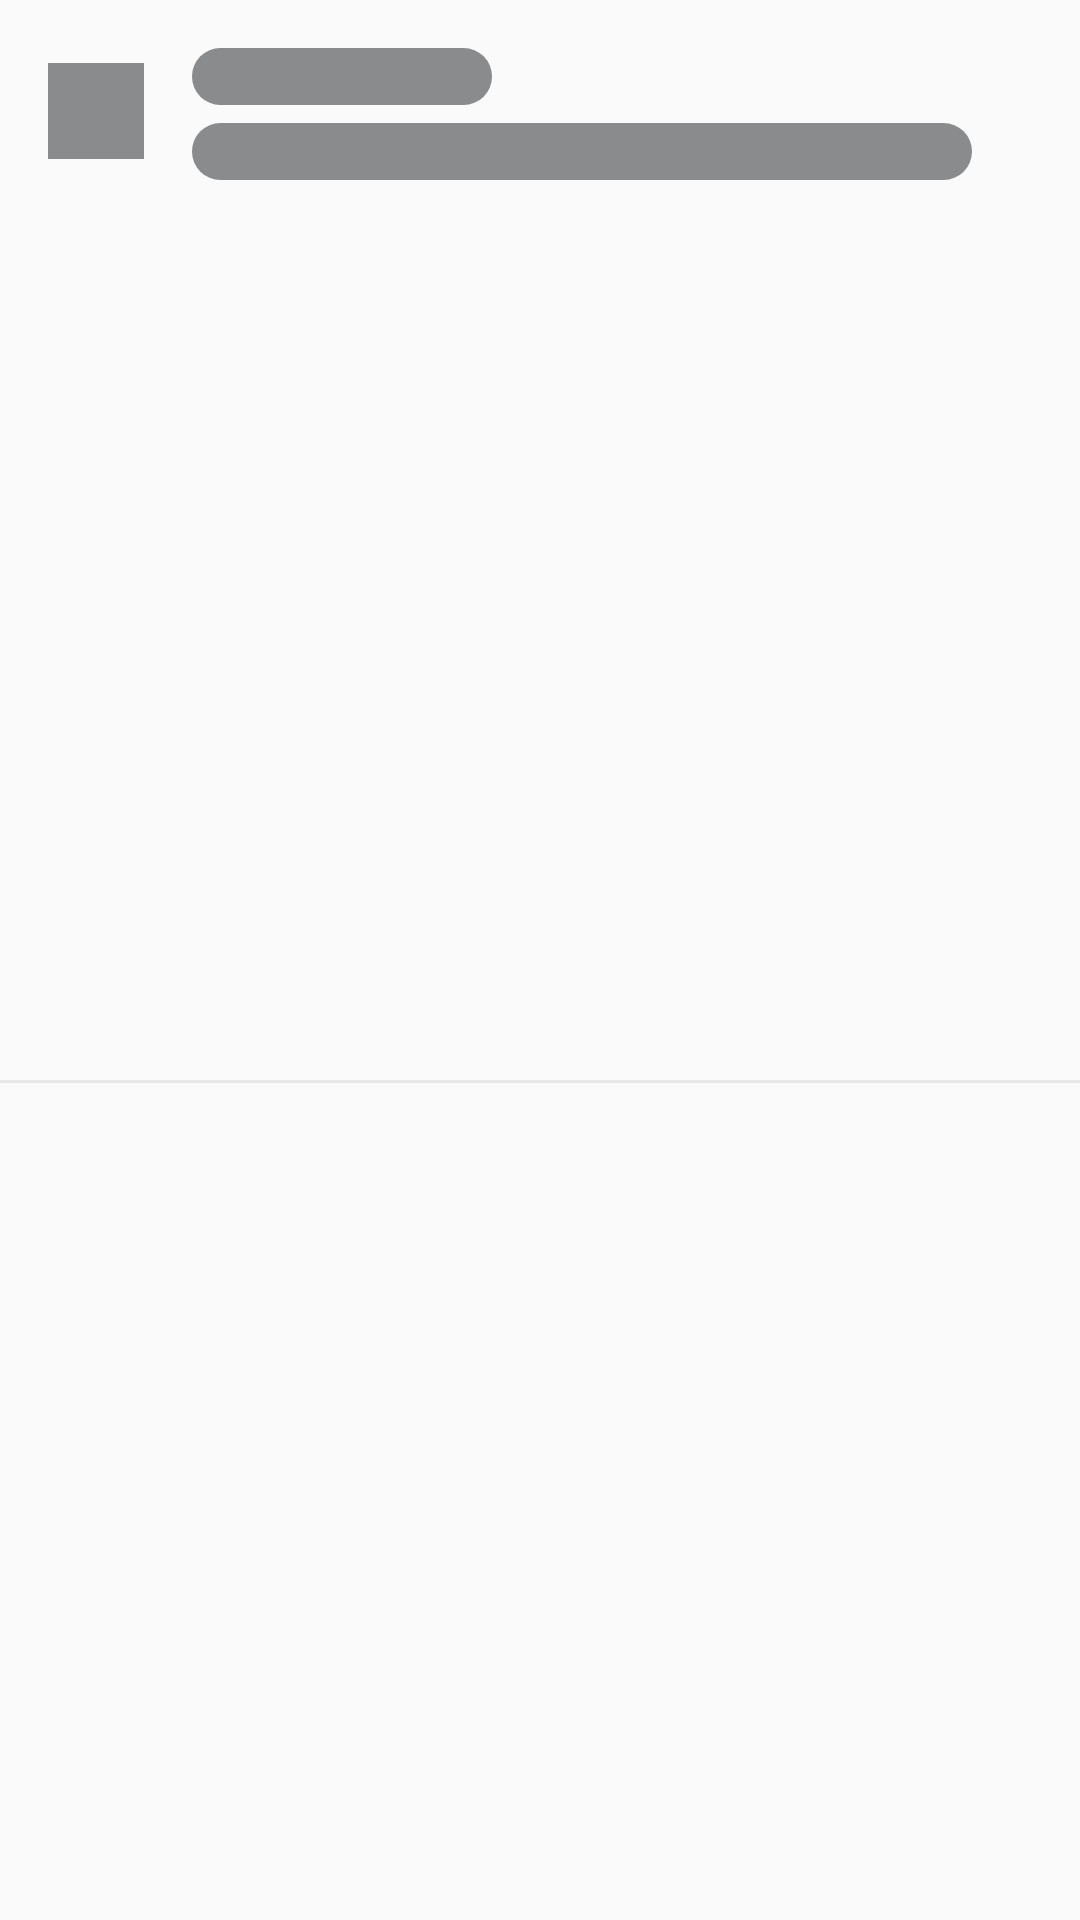

Reconstruct the res/layout file that produces this screen, plus the resources it refers to.
<!-- AndroidManifest.xml: application theme Theme.KhetiPointApp -->
<!-- res/layout/shimmer_layout.xml -->
<?xml version="1.0" encoding="utf-8"?>
<androidx.constraintlayout.widget.ConstraintLayout
    xmlns:android="http://schemas.android.com/apk/res/android"
    xmlns:app="http://schemas.android.com/apk/res-auto"
    xmlns:tools="http://schemas.android.com/tools"
    android:layout_width="match_parent"
    android:layout_height="wrap_content">


    <ImageView
        android:id="@+id/imageView"
        android:layout_width="32dp"
        android:layout_height="32dp"
        android:layout_marginStart="16dp"
        android:layout_marginLeft="16dp"
        android:layout_marginTop="21dp"
        app:layout_constraintStart_toStartOf="parent"
        app:layout_constraintTop_toTopOf="parent"
        android:background="@color/shim" />

    <TextView
        android:id="@+id/textView5"
        android:layout_width="100dp"
        android:layout_height="wrap_content"
        android:layout_marginStart="16dp"
        android:layout_marginLeft="16dp"
        android:layout_marginTop="16dp"
        android:background="@drawable/shimmer_draw"
        app:layout_constraintStart_toEndOf="@+id/imageView"
        app:layout_constraintTop_toTopOf="parent" />

    <TextView
        android:id="@+id/textView6"
        android:layout_width="260dp"
        android:layout_height="wrap_content"
        android:layout_marginTop="6dp"
        android:background="@drawable/shimmer_draw"
        app:layout_constraintStart_toStartOf="@+id/textView5"
        app:layout_constraintTop_toBottomOf="@+id/textView5" />

    <View
        android:id="@+id/view3"
        android:layout_width="wrap_content"
        android:layout_height="1dp"
        android:layout_marginTop="21dp"
        android:background="@color/hr_rule"
        app:layout_constraintBottom_toBottomOf="parent"
        app:layout_constraintEnd_toEndOf="parent"
        app:layout_constraintStart_toStartOf="parent"
        app:layout_constraintTop_toBottomOf="@+id/textView6" />
</androidx.constraintlayout.widget.ConstraintLayout>
<!-- resources referenced by this layout -->
<resources>
  <color name="hr_rule">#E8E8E8</color>
  <color name="shim">#8A8B8C</color>
  <!-- drawable shimmer_draw (drawable) -->
  <?xml version="1.0" encoding="utf-8"?>
  <shape xmlns:android="http://schemas.android.com/apk/res/android"
      android:shape="rectangle">
      <corners android:radius="10dp"/>
      <solid android:color="@color/shim"/>
  </shape>
  <style name="Theme.KhetiPointApp" parent="Theme.AppCompat.DayNight.NoActionBar">
          
          <item name="colorPrimary">@color/purple_500</item>
          <item name="colorPrimaryVariant">@color/purple_700</item>
          <item name="colorOnPrimary">@color/white</item>
          
          <item name="colorSecondary">@color/teal_200</item>
          <item name="colorSecondaryVariant">@color/teal_700</item>
          <item name="colorOnSecondary">@color/black</item>
          
          <item name="android:statusBarColor" tools:targetApi="l">?attr/colorPrimaryVariant</item>
          
      </style>
  <color name="purple_500">#FF6200EE</color>
  <color name="purple_700">#FF3700B3</color>
  <color name="white">#FFFFFFFF</color>
  <color name="teal_200">#FF03DAC5</color>
  <color name="teal_700">#FF018786</color>
  <color name="black">#FF000000</color>
</resources>
